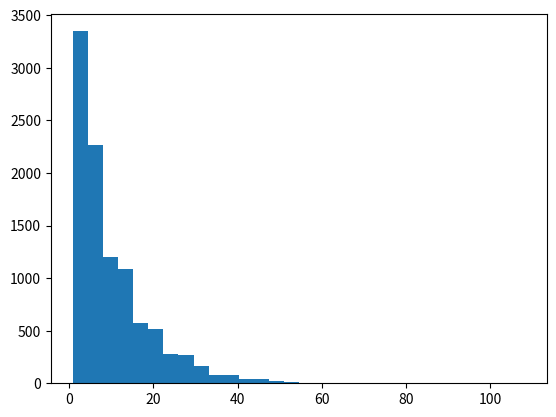

The script that saved this image:
import numpy as np
import matplotlib.pyplot as plt


# from utils.plotting import histogram

np.random.seed(42)

SIZE = 10000
p = 0.1 # probability

def geometric_dist(p, U):
    # sample geometric dist via the Uniform distribution
    x = np.floor((np.log(U)/np.log(1-p))) + 1
    return x

if __name__ == "__main__":
    dist = np.zeros(shape=SIZE)
    for i in range(SIZE):
        U_i = np.random.random()
        dist[i] = geometric_dist(p, U_i)

    # histogram(dist, bins="auto", title="Geometric dist 10000 samples", xlabel="Value", y="Counts")
    plt.hist(x=dist, bins=30)
    plt.savefig("./geometric_dist.png")
    plt.show()

    
